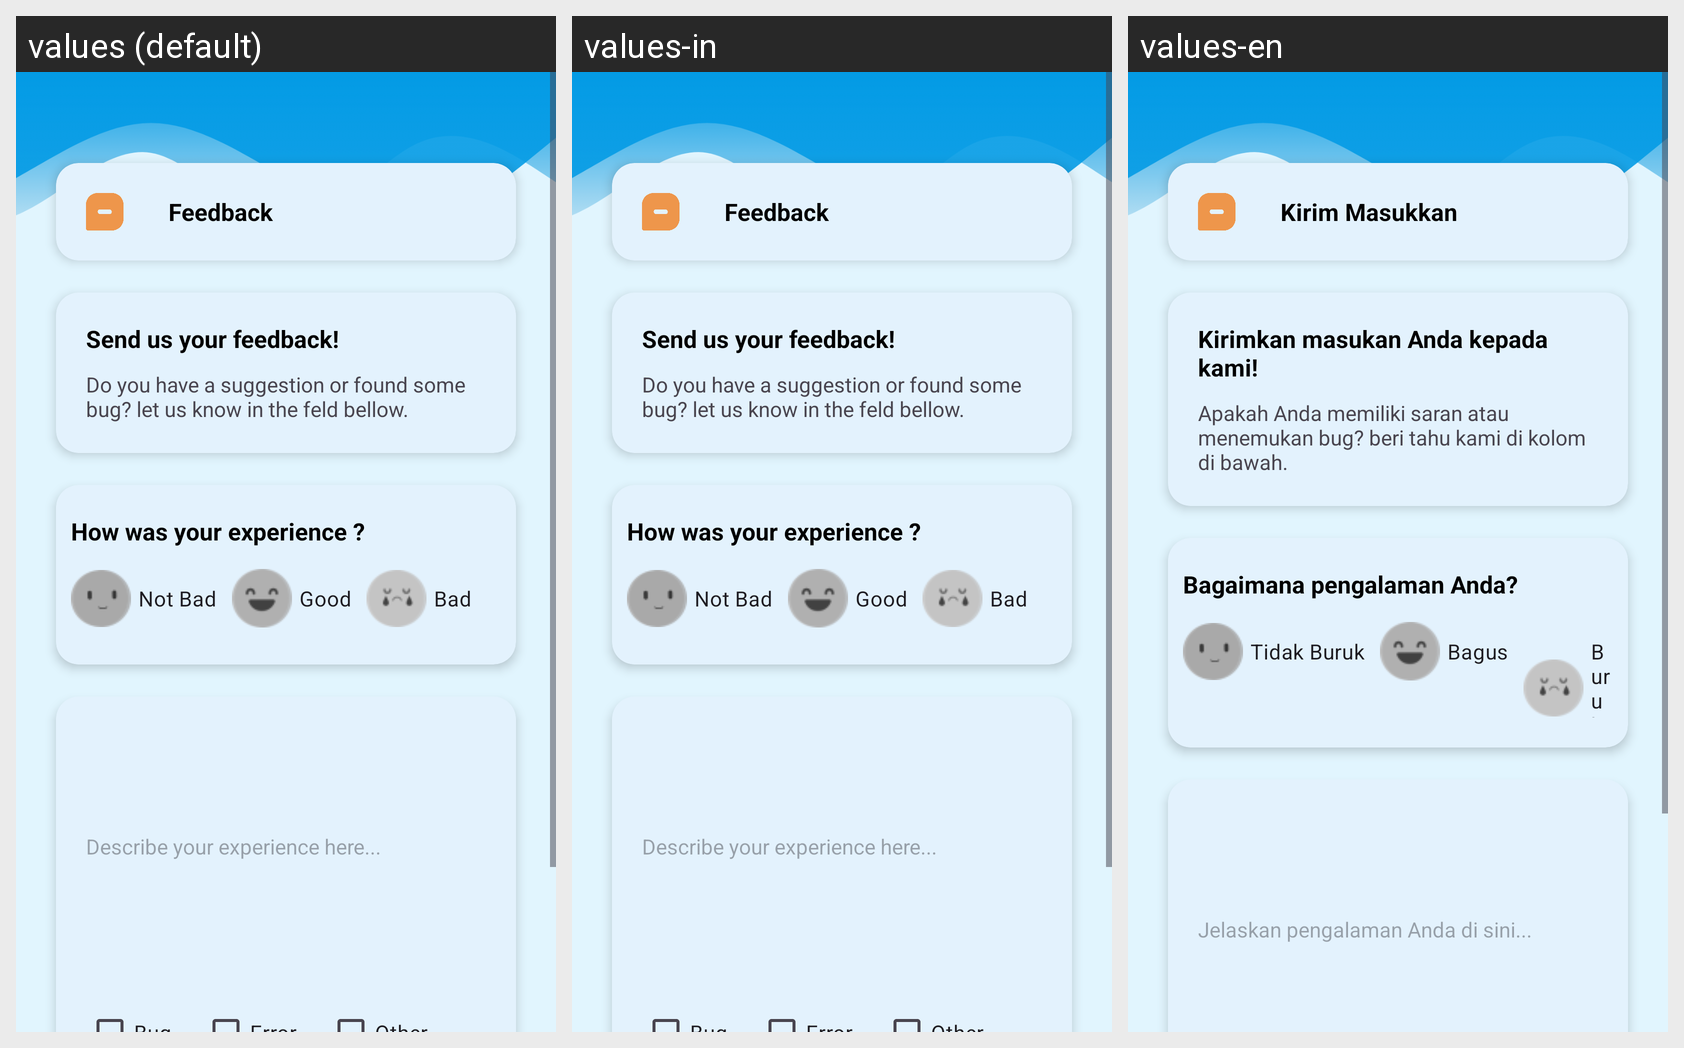

Translations of the strings shown on this Android screen, per locale in the grid:
Android screen res/layout/activity_feedback.xml rendered under 3 locales, left to right: values (default), values-in, values-en. Device: Nexus 5 (rendered at 1080×1920; each locale shown at half size, 540×960, under a caption strip naming it); theme Theme.PeakState.
Strings drawn on this screen, with the default value and each locale's value (text and hints the layout hard-codes, and strings that could not be matched under every locale, appear in the picture but are not listed):

feedback
  values: Feedback
  values-in: Feedback
  values-en: Kirim Masukkan

send_us_your_feedback
  values: Send us your feedback!
  values-in: Send us your feedback!
  values-en: Kirimkan masukan Anda kepada kami!

desc_feedback
  values: Do you have a suggestion or found some bug? let us know in the feld bellow.
  values-in: Do you have a suggestion or found some bug? let us know in the feld bellow.
  values-en: Apakah Anda memiliki saran atau menemukan bug? beri tahu kami di kolom di bawah.

how_was_your_experience
  values: How was your experience ?
  values-in: How was your experience ?
  values-en: Bagaimana pengalaman Anda?

not_bad
  values: Not Bad
  values-in: Not Bad
  values-en: Tidak Buruk

good
  values: Good
  values-in: Good
  values-en: Bagus

bad
  values: Bad
  values-in: Bad
  values-en: Buruk

describe_your_experience_here
  values: Describe your experience here...
  values-in: Describe your experience here...
  values-en: Jelaskan pengalaman Anda di sini...
